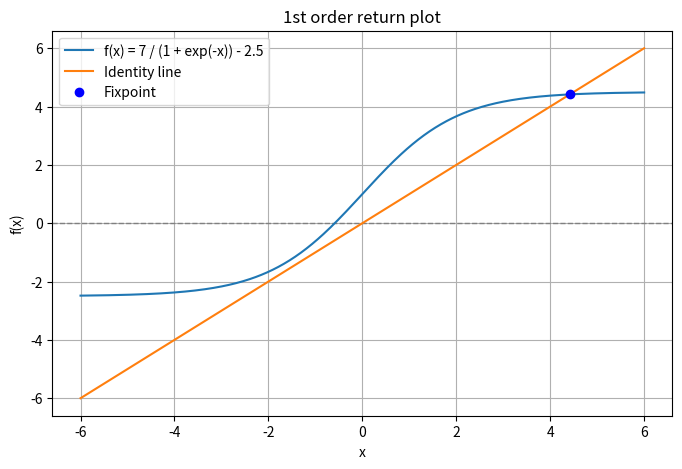
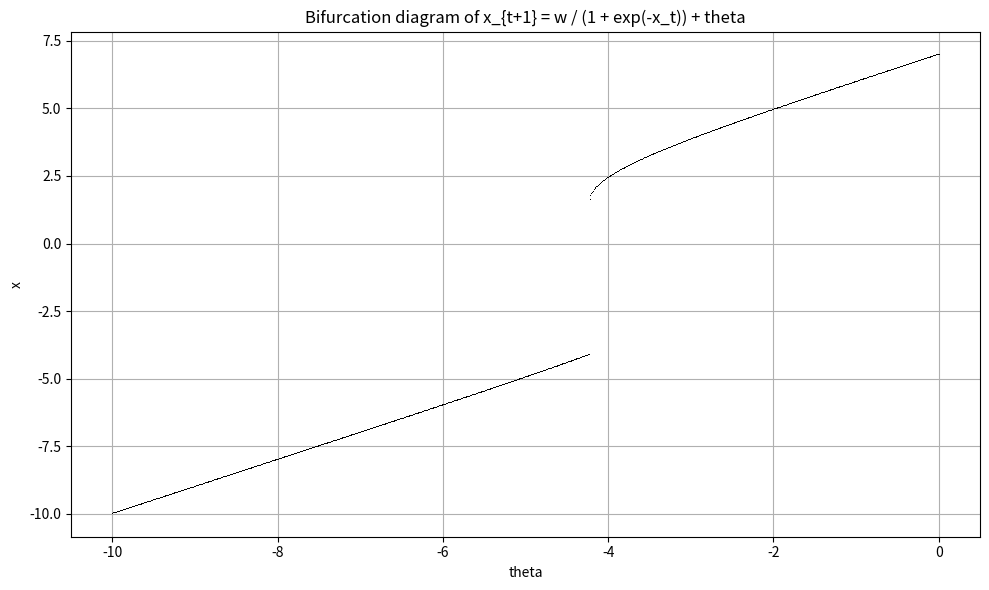
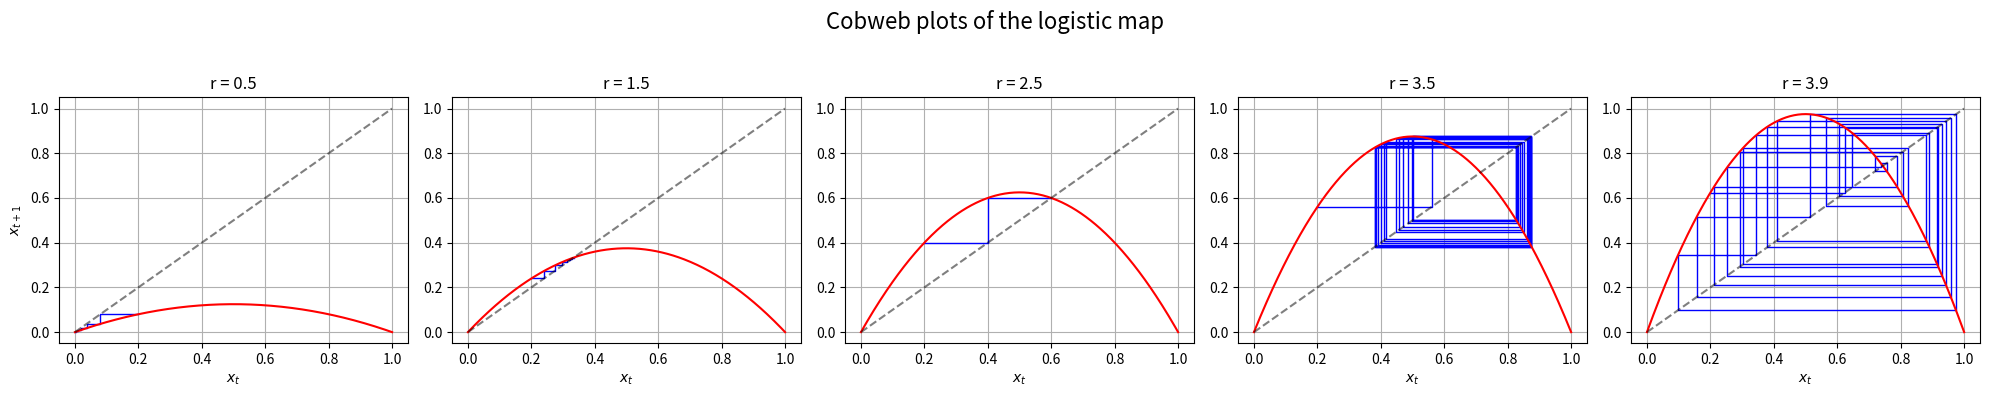
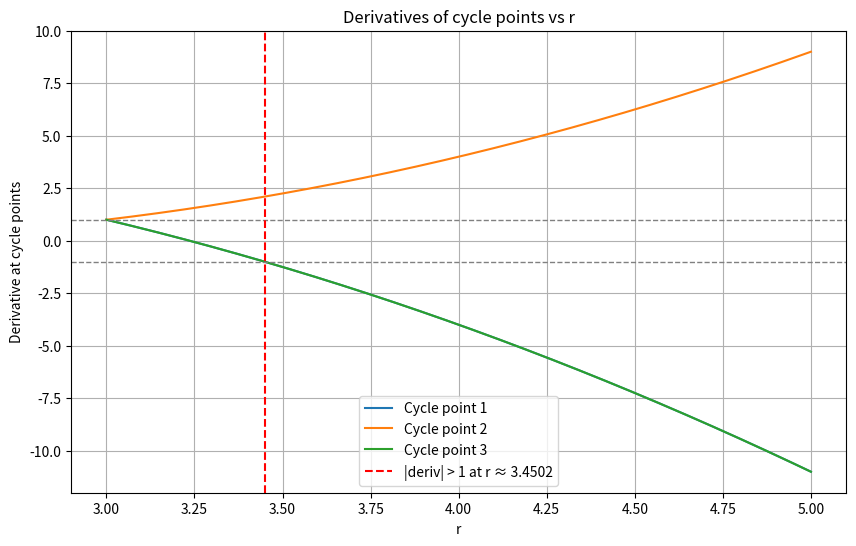
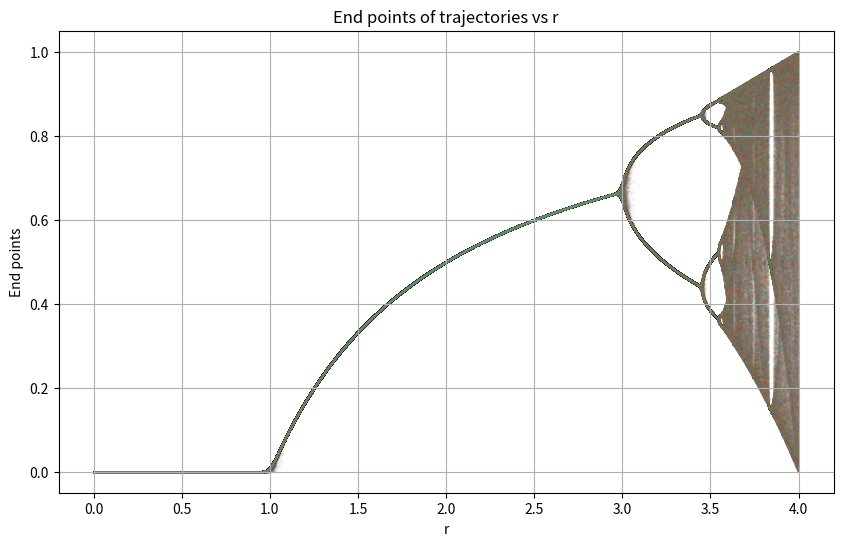
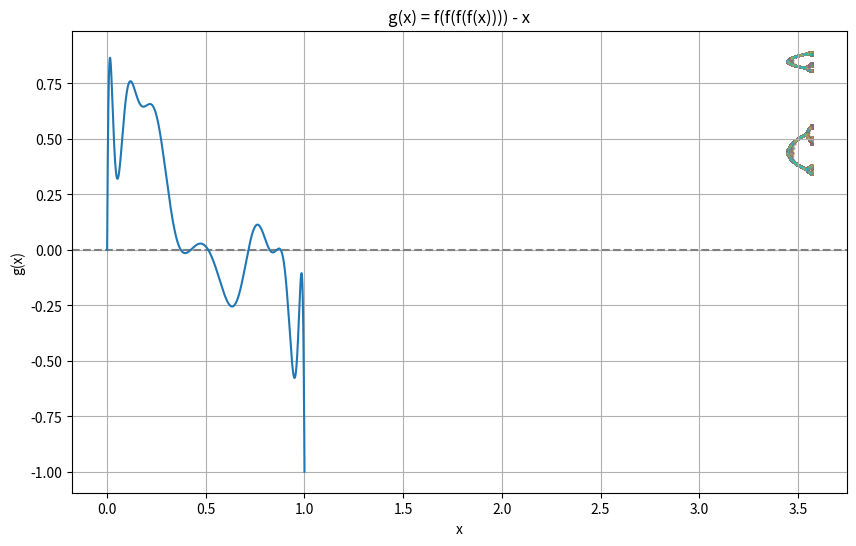

Here is the Python script that generated these plots, in order:
# Import packages
import numpy as np
import matplotlib.pyplot as plt
from numpy.linalg import inv
from scipy.optimize import fsolve

w = 7
def model(x, theta = -2.5):
    return(w * 1 / (1 + np.exp(- x)) + theta)

f = lambda x: x - model(x)
fixpoint = fsolve(f, x0 = 3)
print(fixpoint)

x_vals = np.linspace(-6, 6, 400)
y_vals = model(x_vals)

# Plotting
plt.figure(figsize=(8, 5))
plt.axhline(0, color='gray', linestyle='--', linewidth=1)  # horizontal line at y=0
plt.plot(x_vals, y_vals, label=f"f(x) = {w} / (1 + exp(-x)) - 2.5")
plt.plot(range(-6,7), range(-6,7), label=f"Identity line")
plt.plot(fixpoint, model(fixpoint), 'o', color='blue', label="Fixpoint")
plt.xlabel("x")
plt.ylabel("f(x)")
plt.title("1st order return plot")
plt.legend()
plt.grid(True)
plt.show()

w / (np.exp(fixpoint)+np.exp(-fixpoint) + 2)

theta_vals = np.linspace(-10, 0, 1000)
n_transient = 300                # discard these iterations
n_iter = 1000                    # plot these iterations after transient

# Prepare figure
plt.figure(figsize=(10, 6))

# Loop over theta values
for theta in theta_vals:
    x = 4  # initial condition
    # Iterate to get close to attractor
    for _ in range(n_transient):
        x = w / (1 + np.exp(-x)) + theta
    # Now plot the remaining iterations
    x_vals = []
    for _ in range(n_iter):
        x = w / (1 + np.exp(-x)) + theta
        x_vals.append(x)
    # Plot points: one vertical line of x-values for this theta
    plt.plot([theta]*n_iter, x_vals, ',k', alpha=0.3)

# Labels and show
plt.title("Bifurcation diagram of x_{t+1} = w / (1 + exp(-x_t)) + theta")
plt.xlabel("theta")
plt.ylabel("x")
plt.grid(True)
plt.tight_layout()
plt.show()


def log_map(r,x): 
    return(r * x * (1 - x))

num_iterations = 60
rs = [0.5, 1.5, 2.5, 3.5, 3.9]
x = np.empty((num_iterations, len(rs)))
x[0,:] = 0.2
i = -1
for i, r in enumerate(rs):
    for n in range(0, num_iterations - 1):
        if n % 2 == 0:
            x[n + 1, i] = r * x[n, i] * (1 - x[n, i])
        else: 
            x[n + 1, i] = x[n, i]

fig, axes = plt.subplots(1, 5, figsize=(20, 4))
x_vals = np.linspace(0, 1, 400)

for i, ax in enumerate(axes):
    r = rs[i]
    # Plot the cobweb line
    ax.plot(x[0:num_iterations-2, i], x[1:num_iterations-1, i], color='blue', lw=1)
    
    # Plot f(x) = r*x*(1-x)
    ax.plot(x_vals, r * x_vals * (1 - x_vals), 'r', label=f'$f(x) = {r}x(1 - x)$')
    
    # Identity line
    ax.plot(x_vals, x_vals, 'k--', alpha=0.5)
    
    ax.set_title(f"r = {r}")
    ax.set_xlabel("$x_t$")
    if i == 0:
        ax.set_ylabel("$x_{t+1}$")
    ax.grid(True)

fig.suptitle("Cobweb plots of the logistic map", fontsize=16)
plt.tight_layout(rect=[0, 0, 1, 0.95])
plt.show()

def cubic_eq(r):
    # Coefficients of the cubic: ax^3 + bx^2 + cx + d = 0
    coeffs = [-r, 2*r, -(1+r), 1-1/(r*r)]
    
    roots = np.roots(coeffs)
    return(roots)

def disc(r):
    a,b,c,d = -r, 2*r, -(1+r), 1-1/(r*r)
    return(18*a*b*c*d - 4*b*b*b*d + b*b*c*c-4*a*c*c*c-27*a*a*d*d)


disc(3.5)

cubic_eq(3.5)

p1 = 0.85714286
q1 = log_map(3.5, p1)

print(max(abs(log_map(3.5, p1) - q1), abs(log_map(3.5, q1) - p1)))
print([p1, q1])

p2 = 0.71428571
print(log_map(3.5, p2))

def deriv_log_map(r,x):
    return(-4* r ** 3 * x ** 3 + 6 * r ** 3 * x ** 2 - 2 * (r ** 2 + r ** 3) * x + r ** 2)

print(deriv_log_map(3.5, p1))
print(deriv_log_map(3.5, p2))

r_vals = np.linspace(3.00001, 5, 2000)
cycle_points = [cubic_eq(r) for r in r_vals]
deriv_vals = np.empty(shape = (2000, 3))
for i in range(2000):
    for j in range(3):
        deriv_vals[i,j] = deriv_log_map(r_vals[i], cycle_points[i][j])

exceed_index = np.where(np.abs(deriv_vals[:,0]) > 1)[0][0]
r_exceed = r_vals[exceed_index]

# Plotting
plt.figure(figsize=(10, 6))

for j in range(3):
    plt.plot(r_vals, deriv_vals[:, j], label=f'Cycle point {j+1}')

plt.axhline(y=1, color='gray', linestyle='--', linewidth=1)
plt.axhline(y=-1, color='gray', linestyle='--', linewidth=1)

# Vertical line at the r where |deriv| > 1
if r_exceed is not None:
    plt.axvline(x=r_exceed, color='red', linestyle='--', label=f'|deriv| > 1 at r ≈ {r_exceed:.4f}')

plt.xlabel('r')
plt.ylabel("Derivative at cycle points")
plt.title("Derivatives of cycle points vs r")
plt.legend()
plt.grid(True)
plt.show()

r_vals = np.linspace(0.001, 3.999, 3999)
results = np.empty(shape = (len(r_vals), 1000))

for idx, r in enumerate(r_vals):
    x = np.random.uniform(size=1000)
    for _ in range(100):
        x = log_map(r, x)
    results[idx] = x

plt.figure(figsize=(10, 6))

for j in range(1000):
    plt.scatter(r_vals, results[:, j], alpha = 0.1, s = 0.1)
plt.xlabel('r')
plt.ylabel("End points")
plt.title("End points of trajectories vs r")
plt.grid(True)
plt.show()

print(np.where(r_vals > 3.44500)[0][0])
print(np.where(r_vals > 3.57)[0][0])

plt.figure(figsize=(10, 6))

for j in range(1000):
    plt.scatter(r_vals[3444:3570], results[3444:3570, j], alpha = 0.5, s = 0.3)
plt.xlabel('r')
plt.ylabel("End points")
plt.title("End points of trajectories vs r")
plt.grid(True)
plt.show()

r = 3.52
def f4(x):
    return log_map(3.52,log_map(r,log_map(r, log_map(r, x))))

def g(x):
    return f4(x) - x

# Plot g(x) to see where it crosses zero
x_vals = np.linspace(0, 1, 10**6)
g_vals = [g(x) for x in x_vals]

plt.axhline(0, color='gray', linestyle='--')
plt.plot(x_vals, g_vals)
plt.title("g(x) = f(f(f(f(x)))) - x")
plt.xlabel("x")
plt.ylabel("g(x)")
plt.grid(True)
plt.show()

# Use fsolve to find a root near a suspected zero
x0_guess = 0.5
x_root = fsolve(g, x0_guess)[0]

# Check the orbit
x1 = x_root
x2 = log_map(r, x1)
x3 = log_map(r, x2)
x4 = log_map(r, x3)
x5 = log_map(r, x4)

print(f"Found period-4 cycle:\n  x1 = {x1:.6f},\n  x2 = {x2:.6f},\n  x3 = {x3:.6f},\n  x4 = {x4:.6f},\n  x4 = {x5:.6f}")


results_an = results[3439:4000, :]
last_period = 2
bifurcation_points = []
bifurcation_periods = []

for idx, r in enumerate(r_vals[3439:len(r_vals)]):
    period = len(np.unique(np.round(results_an[idx,:],2)))
    if period > last_period:
        bifurcation_points.append(r)
        bifurcation_periods.append(period)
        last_period = period

delta = [None] * len(bifurcation_points)
for n in range(1,len(bifurcation_points)-1):
    delta[n-1] = (bifurcation_points[n] - bifurcation_points[n - 1]) /(bifurcation_points[n + 1] - bifurcation_points[n])